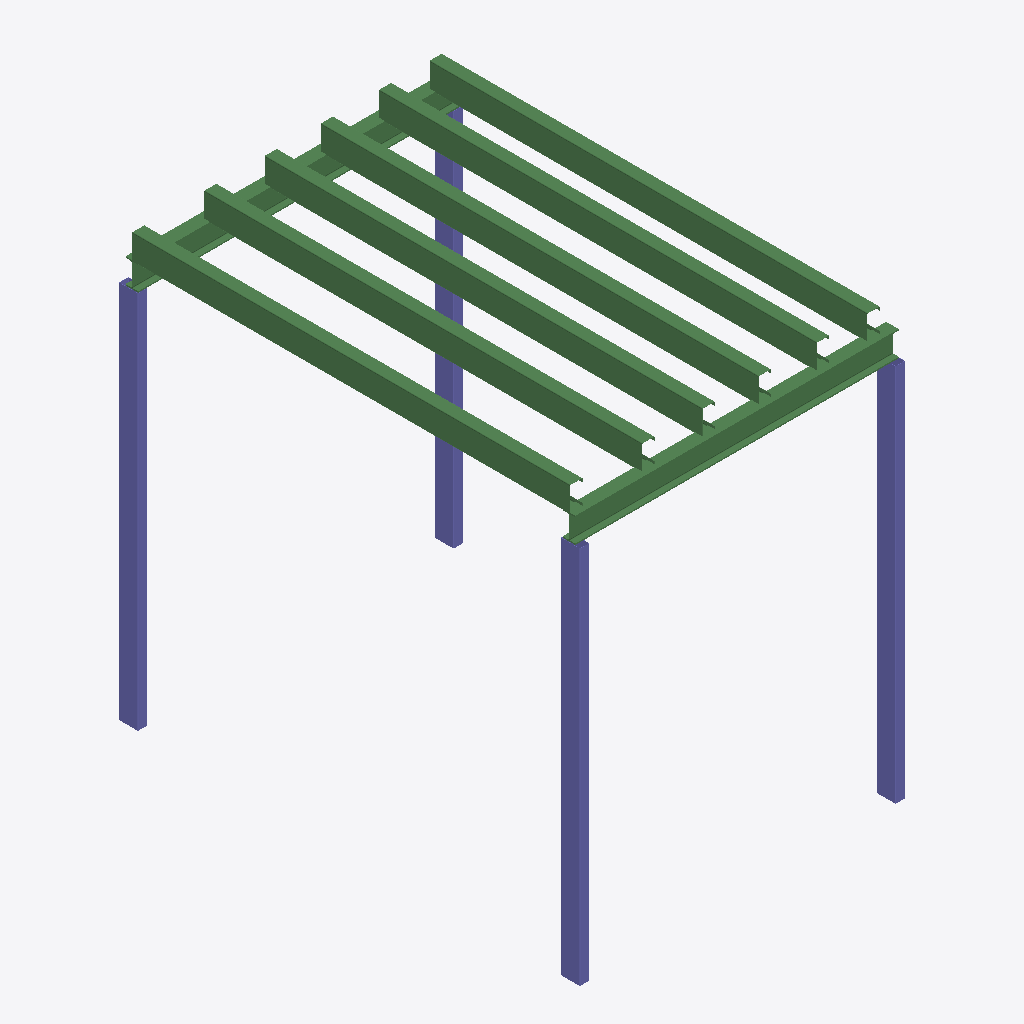
Isometric view of an IFC building model (IFC-SPF (STEP), schema IFC4, length unit millimetre), seen from the south-west, elements coloured by IFC class: 8 beams (green), 4 columns (violet).
Extent 2.6 m × 3.6 m × 3.4 m (x, y, z). Storeys (2): Nivel_Piso at 0.00 m; CW4 at 0.00 m. Elements (12): 8 IfcBeam, 4 IfcColumn.

HEADER;
FILE_DESCRIPTION(('ViewDefinition[DesignTransferView]'),'2;1');
FILE_NAME('Modelo4D.ifc','2024-09-11T21:02:36-03:00',(''),(''),'IfcOpenShell v0.7.0-c7830e9e5','BlenderBIM [number]-47704b1','');
FILE_SCHEMA(('IFC4'));
ENDSEC;
DATA;
#1=IFCPROJECT('1yj1oy7rH7Qgk8dHvKoEOZ',$,'My Project',$,$,$,$,(#14,#26),#9);
#30=IFCSITE('2jEAkNVoz1JhCuP6Iz4bG_',$,'GERADAU',$,$,#1226,$,$,$,$,$,$,$,$);
#36=IFCBUILDING('0UozlirEjEffHPs6wTKdOf',$,'Projeto_Ponte',$,$,#1231,$,$,$,$,$,$);
#42=IFCBUILDINGSTOREY('2tK0W5u7LEge7M6HHpXHEd',$,'Nivel_Piso',$,$,#1241,$,$,$,$);
#1720=IFCBUILDINGSTOREY('0Z36MwTAz3ZuL3MFTZA2Qm',$,'CW4',$,$,#1740,$,$,$,$);
#1608=IFCBEAM('3$N6PV1Wn0veHiC8glS2hn',$,'Beam.005',$,$,#1761,#1619,$,$);
#1580=IFCBEAM('1bppRQ6ETFgQHOmLKKAimV',$,'Beam',$,$,#1756,#1591,$,$);
#1524=IFCBEAM('38dq5PUzz199rI5k0thWpc',$,'Beam',$,$,#1746,#1535,$,$);
#1496=IFCBEAM('1HgSuwU2LAaBeN41NBP2z9',$,'Beam',$,$,#1523,#1507,$,$);
#1552=IFCBEAM('0zqoA$jqX4jB1RW$WlvBrm',$,'Beam',$,$,#1751,#1563,$,$);
#1413=IFCBEAM('32eSUYjUX0Re8MO0iP78XE',$,'Beam',$,$,#1495,#1425,$,$);
#1352=IFCBEAM('1QN_3iaY94ueUsAhEy3CZj',$,'VigaA',$,$,#1389,#1364,$,$);
#1248=IFCCOLUMN('0xaneXZrf308LvZ$ougd4L',$,'A',$,$,#1257,#1261,$,$);
#1301=IFCCOLUMN('0xaneXZrf308LvZ$ougd4L',$,'C',$,$,#1635,#1312,$,$);
#1272=IFCCOLUMN('3NGiAAiD1BXOZ5Za6ktzV4',$,'B',$,$,#1328,#1283,$,$);
#1329=IFCCOLUMN('2zRRfF5O19Ph9v6y4hoNZw',$,'D',$,$,#1640,#1340,$,$);
#1390=IFCBEAM('29fgWONOr0MACPFqTXp1jA',$,'VigaB',$,$,#1645,#1401,$,$);
ENDSEC;